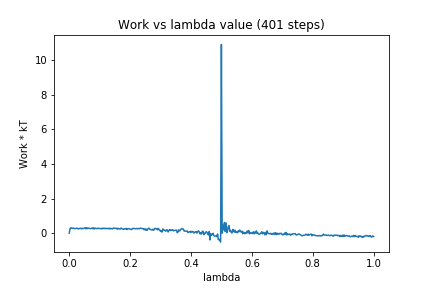

The table this chart was drawn from, first rows:
0, 0.0
1, 0.2417
2, 0.314
3, 0.2828
4, 0.2738
5, 0.2989
6, 0.2751
7, 0.2729
8, 0.2581
9, 0.2718
10, 0.2907
11, 0.2704
12, 0.2401
13, 0.2732
14, 0.2666
15, 0.2847
16, 0.2525
17, 0.2838
18, 0.2528
19, 0.2746
20, 0.294
21, 0.3135
22, 0.2489
23, 0.31
24, 0.2599
25, 0.2866
26, 0.2948
27, 0.2612
28, 0.2609
29, 0.2645
30, 0.3009
31, 0.2554
32, 0.3088
33, 0.2346
34, 0.2896
35, 0.2762
36, 0.2642
37, 0.2675
38, 0.2893
39, 0.263
40, 0.2726
41, 0.2692
42, 0.2461
43, 0.2819
44, 0.2568
45, 0.2871
46, 0.2594
47, 0.2881
48, 0.2553
49, 0.2637
50, 0.2735
51, 0.2569
52, 0.2834
53, 0.2427
54, 0.2836
55, 0.256
56, 0.2636
57, 0.2418
58, 0.2934
59, 0.2884
60, 0.2738
... 340 more rows
